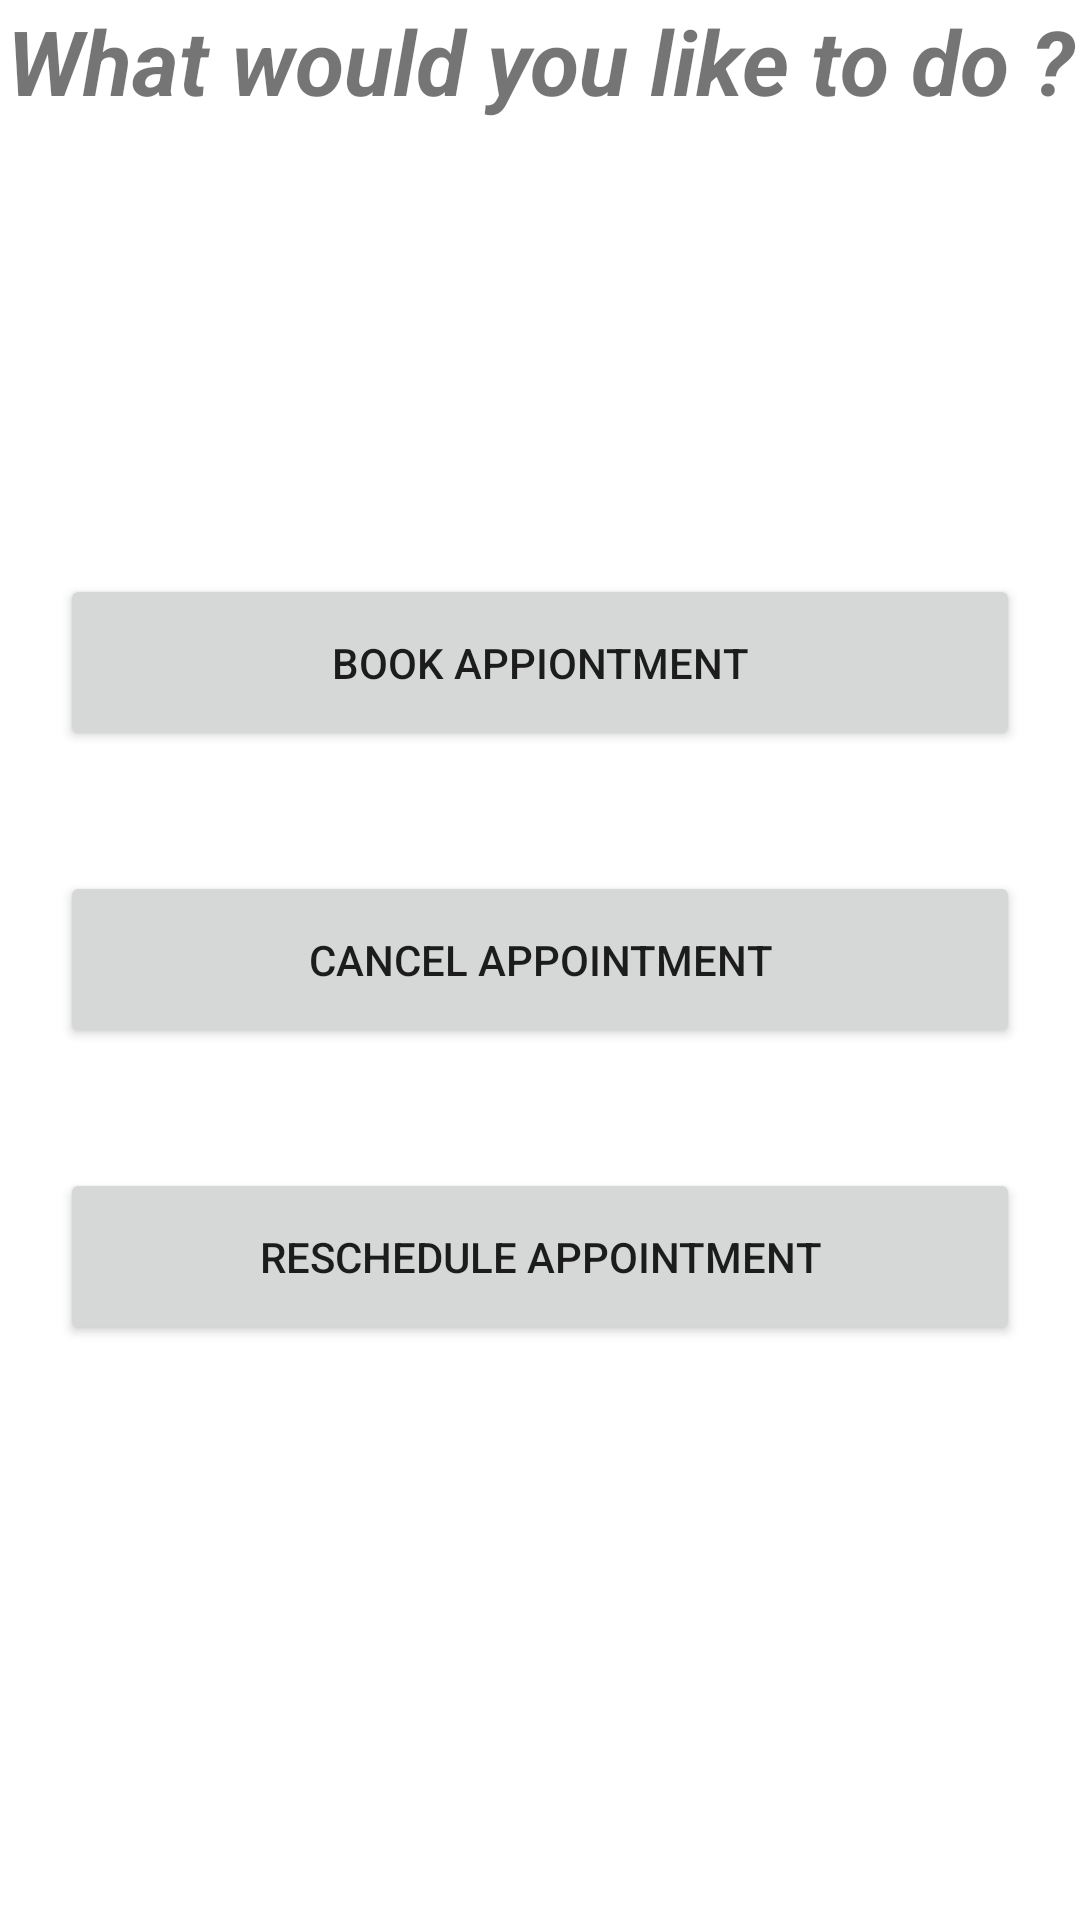

Here is an Android app screen rendered from its layout file. Give the layout XML and the strings, colors and styles it references.
<!-- AndroidManifest.xml: application theme Theme.BarberShop_App -->
<!-- res/layout/mainmenu.xml -->
<?xml version="1.0" encoding="utf-8"?>
<FrameLayout xmlns:android="http://schemas.android.com/apk/res/android"
    android:layout_width="match_parent"
    android:layout_height="match_parent"
    android:background="@drawable/haircut">

    <TextView
        android:id="@+id/textViewWhatWouldYouLikeToDo"
        android:layout_width="match_parent"
        android:layout_height="wrap_content"
        android:layout_weight="0"
        android:gravity="center"
        android:text="What would you like to do ?"
        android:textSize="30sp"
        android:textStyle="bold|italic" />

    <LinearLayout
        android:layout_width="match_parent"
        android:layout_height="match_parent"
        android:gravity="center"
        android:orientation="vertical">

        <Button
            android:id="@+id/buttonBookAppiontment"
            android:layout_width="match_parent"
            android:layout_height="wrap_content"
            android:layout_margin="20dp"
            android:onClick="goToBookAppointment"
            android:padding="20dp"
            android:text="Book Appiontment" />

        <Button
            android:id="@+id/buttonCancelAppointment"
            android:layout_width="match_parent"
            android:layout_height="wrap_content"
            android:layout_margin="20dp"
            android:onClick="goToCancelAppointment"
            android:padding="20dp"
            android:text="Cancel Appointment" />

        <Button
            android:id="@+id/buttonRescheduleAppointment"
            android:layout_width="match_parent"
            android:layout_height="wrap_content"
            android:layout_margin="20dp"
            android:onClick="goToRescheduleAppointment"
            android:padding="20dp"
            android:text="Reschedule Appointment" />
    </LinearLayout>
</FrameLayout>
<!-- resources referenced by this layout -->
<resources>
  <style name="Theme.BarberShop_App" parent="Theme.MaterialComponents.DayNight.DarkActionBar">
          
          <item name="colorPrimary">@color/purple_500</item>
          <item name="colorPrimaryVariant">@color/purple_700</item>
          <item name="colorOnPrimary">@color/white</item>
          
          <item name="colorSecondary">@color/teal_200</item>
          <item name="colorSecondaryVariant">@color/teal_700</item>
          <item name="colorOnSecondary">@color/black</item>
          
          <item name="android:statusBarColor" tools:targetApi="l">?attr/colorPrimaryVariant</item>
          
      </style>
  <!-- not gathered from this repository: default colours our renderer supplied (Android Studio template values) -->
  <color name="purple_500">#FF6200EE</color>
  <color name="purple_700">#FF3700B3</color>
  <color name="teal_200">#FF03DAC5</color>
  <color name="teal_700">#FF018786</color>
  <color name="black">#FF000000</color>
  <color name="white">#FFFFFFFF</color>
</resources>
